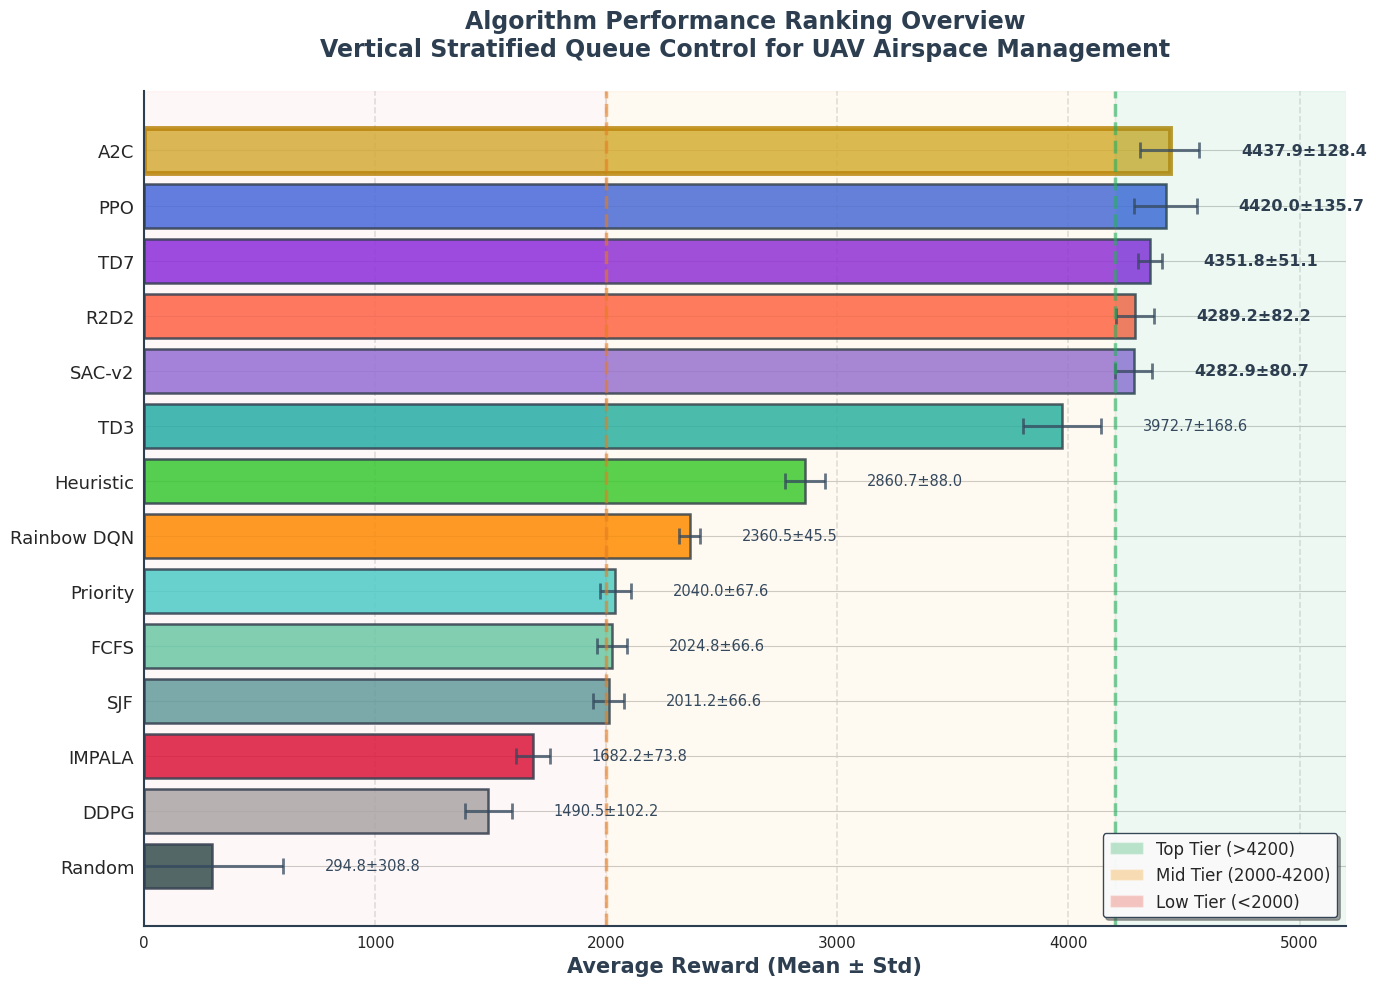

Here is the Python script that generated this plot: (Note: this script raises an exception after producing the figure.)
"""
Beautiful Performance Ranking Figure (图3)
Beautiful Performance Ranking Figure
"""

import matplotlib.pyplot as plt
import numpy as np
import seaborn as sns
from matplotlib.patches import Patch

# Set plotting style
sns.set_style("whitegrid")
plt.rcParams['font.sans-serif'] = ['Arial Unicode MS', 'SimHei', 'STHeiti']
plt.rcParams['axes.unicode_minus'] = False
plt.rcParams['font.size'] = 11

# Updated algorithm data (removed version numbers, SAC-v2 kept as algorithm name)
algorithms = [
    'A2C',
    'PPO',
    'TD7',
    'R2D2',
    'SAC-v2',
    'TD3',
    'Heuristic',
    'Rainbow DQN',
    'Priority',
    'FCFS',
    'SJF',
    'IMPALA',
    'DDPG',
    'Random'
]

mean_rewards = [
    4437.86, 4419.98, 4351.84, 4289.22, 4282.94,
    3972.69, 2860.69, 2360.53, 2040.04, 2024.75,
    2011.16, 1682.19, 1490.48, 294.75
]

std_rewards = [
    128.41, 135.71, 51.07, 82.23, 80.70,
    168.56, 87.96, 45.50, 67.63, 66.64,
    66.58, 73.85, 102.20, 308.75
]

# Carefully designed color scheme (using gradient colors)
colors = [
    '#D4AF37',  # Gold - A2C
    '#4169E1',  # Royal Blue - PPO
    '#8A2BE2',  # Blue Violet - TD7
    '#FF6347',  # Tomato Red - R2D2
    '#9370DB',  # Medium Purple - SAC-v2
    '#20B2AA',  # Light Sea Blue - TD3
    '#32CD32',  # Lime Green - Heuristic
    '#FF8C00',  # Dark Orange - Rainbow DQN
    '#48D1CC',  # Medium Turquoise - Priority
    '#66CDAA',  # Medium Aquamarine - FCFS
    '#5F9EA0',  # Cadet Blue - SJF
    '#DC143C',  # Crimson - IMPALA
    '#A9A9A9',  # Dark Gray - DDPG
    '#2F4F4F'   # Dark Slate Gray - Random
]

# Create figure
fig, ax = plt.subplots(figsize=(14, 10))

# Draw horizontal bar chart
y_pos = np.arange(len(algorithms))
bars = ax.barh(y_pos, mean_rewards, xerr=std_rewards,
               color=colors, alpha=0.85, edgecolor='#2C3E50', linewidth=1.8,
               error_kw={'elinewidth': 2.2, 'capsize': 6, 'alpha': 0.75,
                        'ecolor': '#34495E', 'capthick': 2})

# Add special border for champion
bars[0].set_edgecolor('#B8860B')
bars[0].set_linewidth(3.5)

# Set y-axis
ax.set_yticks(y_pos)
ax.set_yticklabels(algorithms, fontsize=13, fontweight='medium')
ax.invert_yaxis()

# Set x-axis
ax.set_xlabel('Average Reward (Mean ± Std)', fontsize=15, fontweight='bold', color='#2C3E50')
ax.set_xlim([0, 5200])
ax.grid(axis='x', alpha=0.25, linestyle='--', linewidth=1.2, color='#7F8C8D')

# Title
ax.set_title('Algorithm Performance Ranking Overview\nVertical Stratified Queue Control for UAV Airspace Management',
             fontsize=17, fontweight='bold', pad=25, color='#2C3E50')

# Add value labels
for i, (mean, std, algo) in enumerate(zip(mean_rewards, std_rewards, algorithms)):
    label = f'{mean:.1f}±{std:.1f}'
    x_pos = mean + std + 180

    if i < 5:  # Top tier
        ax.text(x_pos, i, label, va='center', fontsize=11.5, fontweight='semibold', color='#2C3E50')
    else:
        ax.text(x_pos, i, label, va='center', fontsize=10.5, color='#34495E')

# Add performance tier regions
ax.axvspan(4200, 5200, alpha=0.08, color='#27AE60')
ax.axvspan(2000, 4200, alpha=0.06, color='#F39C12')
ax.axvspan(0, 2000, alpha=0.04, color='#E74C3C')

# Add tier separation lines
ax.axvline(x=4200, color='#27AE60', linestyle='--', linewidth=2.5, alpha=0.6)
ax.axvline(x=2000, color='#E67E22', linestyle='--', linewidth=2.5, alpha=0.6)

# Create legend (use Patch to correctly display tier regions)
legend_elements = [
    Patch(facecolor='#27AE60', alpha=0.3, label='Top Tier (>4200)'),
    Patch(facecolor='#F39C12', alpha=0.3, label='Mid Tier (2000-4200)'),
    Patch(facecolor='#E74C3C', alpha=0.3, label='Low Tier (<2000)')
]

# Legend
ax.legend(handles=legend_elements, loc='lower right', fontsize=12, framealpha=0.95,
          edgecolor='#2C3E50', fancybox=True, shadow=True)

# Beautify borders
ax.spines['top'].set_visible(False)
ax.spines['right'].set_visible(False)
ax.spines['left'].set_linewidth(1.5)
ax.spines['left'].set_color('#2C3E50')
ax.spines['bottom'].set_linewidth(1.5)
ax.spines['bottom'].set_color('#2C3E50')

plt.tight_layout()
plt.savefig('../../Figures/analysis/figure1_performance_ranking.png', dpi=400, bbox_inches='tight', facecolor='white')
print("✅ Beautiful Performance Ranking Figure Saved: figure1_performance_ranking.png")
plt.close()
